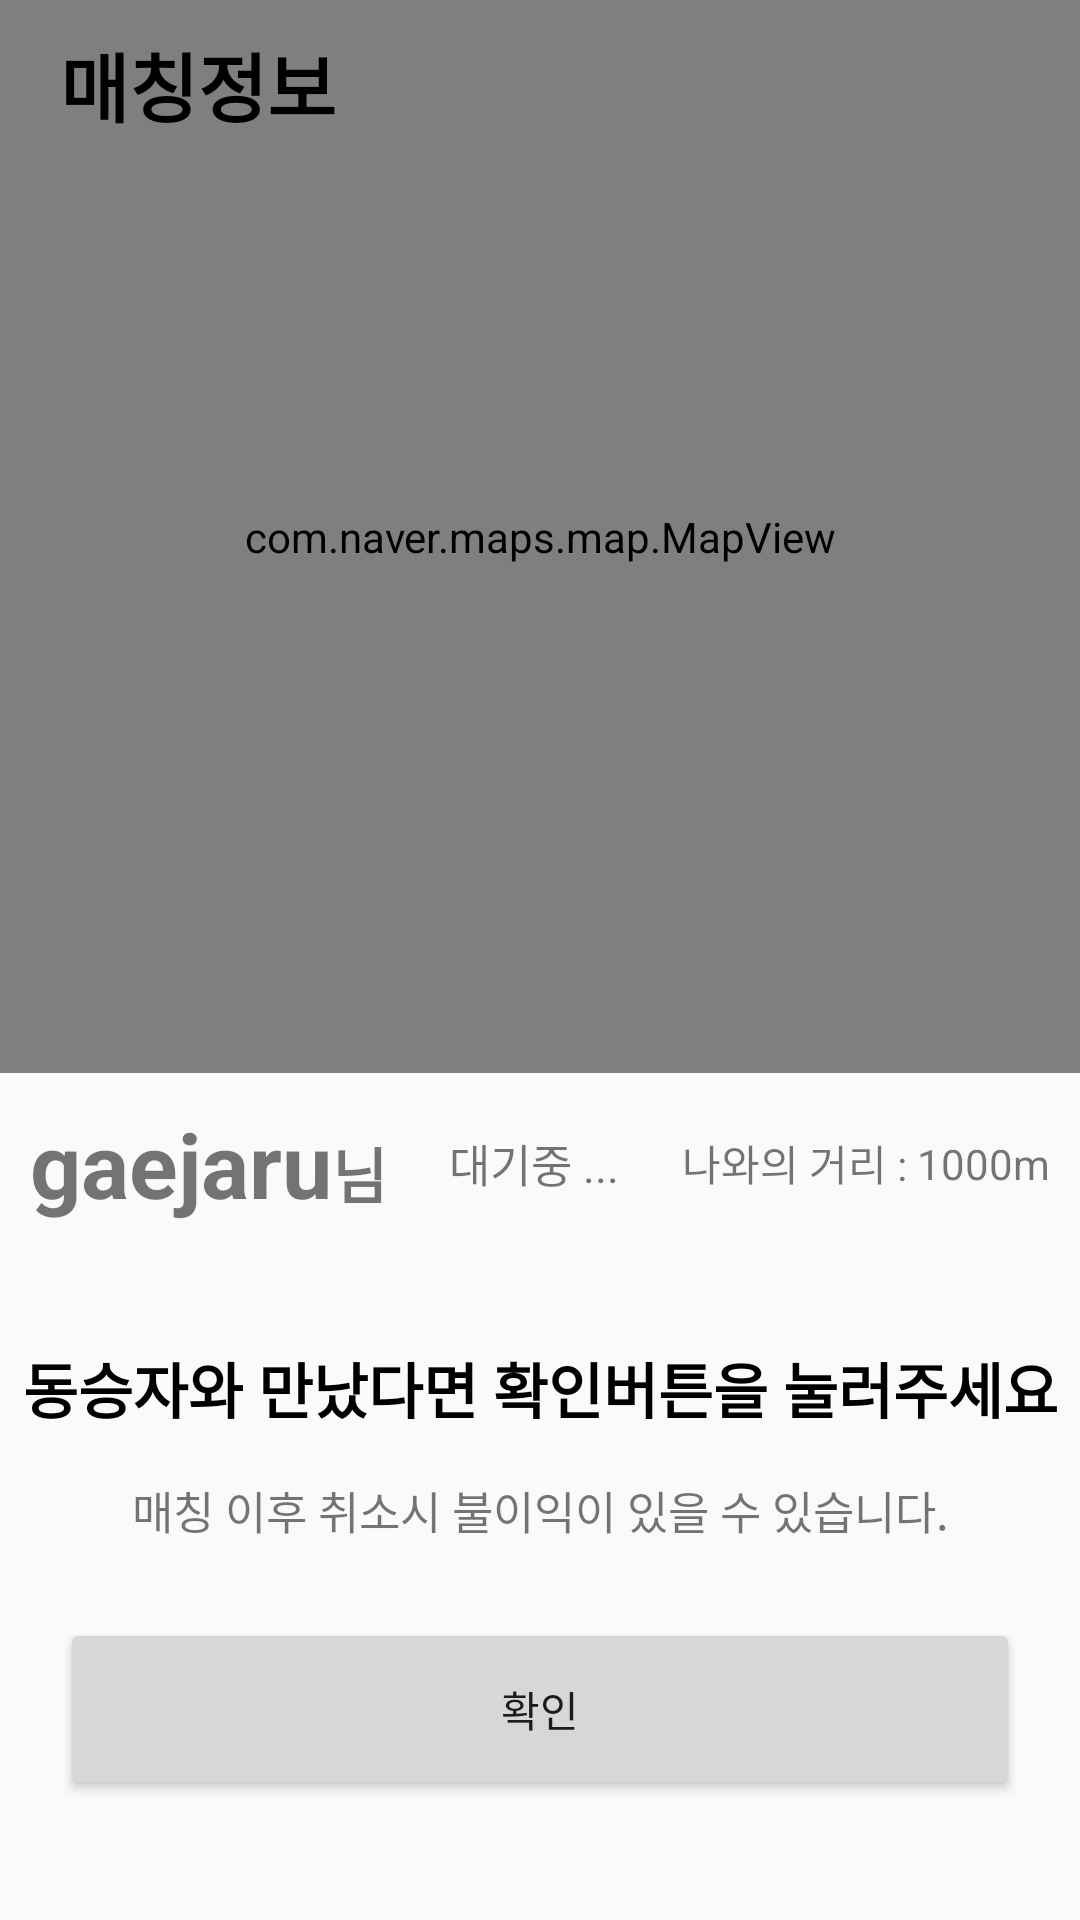

Layout XML and referenced resources for this Android screen:
<!-- AndroidManifest.xml: application theme Theme.TackTogether -->
<!-- res/layout/activity_match_location_sharing.xml -->
<?xml version="1.0" encoding="utf-8"?>
<android.support.constraint.ConstraintLayout
    xmlns:android="http://schemas.android.com/apk/res/android"
    xmlns:app="http://schemas.android.com/apk/res-auto"
    xmlns:tools="http://schemas.android.com/tools"
    android:layout_width="match_parent"
    android:layout_height="match_parent"
    tools:context=".activity_match.MatchLocationSharingActivity">

    <com.naver.maps.map.MapView
        android:id="@+id/locationSharingMapView"
        android:layout_width="0dp"
        android:layout_height="0dp"
        app:navermap_locationButtonEnabled="true"
        app:navermap_tiltGesturesEnabled="false"
        app:layout_constraintBottom_toTopOf="@+id/locationSharingOpponentInfo"
        app:layout_constraintEnd_toEndOf="parent"
        app:layout_constraintStart_toStartOf="parent"
        app:layout_constraintTop_toTopOf="parent"/>

    <LinearLayout
        android:id="@+id/locationSharingTitleBarLayout"
        android:layout_width="match_parent"
        android:layout_height="wrap_content"
        android:background="@color/lightYellowTransparent"
        android:orientation="horizontal"
        app:layout_constraintEnd_toEndOf="parent"
        app:layout_constraintStart_toStartOf="parent"
        app:layout_constraintTop_toTopOf="parent">

        <TextView
            android:layout_width="wrap_content"
            android:layout_height="wrap_content"
            android:layout_marginStart="20dp"
            android:layout_marginTop="10dp"
            android:layout_marginBottom="10dp"
            android:layout_weight="1"
            android:text="매칭정보"
            android:textColor="#000000"
            android:textSize="25sp"
            android:textStyle="bold" />


        <ImageButton
            android:id="@+id/menuButton3"
            android:layout_width="50dp"
            android:layout_height="match_parent"
            android:layout_gravity="end"
            android:background="#00FFFFFF"
            app:srcCompat="@drawable/ic_button_menu" />


    </LinearLayout>

    <LinearLayout
        android:id="@+id/locationSharingOpponentInfo"
        android:layout_width="match_parent"
        android:layout_height="wrap_content"
        android:orientation="vertical"
        app:layout_constraintBottom_toTopOf="@+id/matchedLocationSharingButtonLayout"
        app:layout_constraintEnd_toEndOf="parent"
        app:layout_constraintStart_toStartOf="parent">








        <LinearLayout
            android:layout_width="match_parent"
            android:layout_height="wrap_content"
            android:padding="10dp"
            android:orientation="horizontal">


            <ImageView
                android:layout_width="wrap_content"
                android:layout_height="wrap_content"
                android:layout_gravity="center_vertical"
                app:srcCompat="@drawable/ic_icon_round" />

            <TextView
                android:id="@+id/sharingOpponentNickname"
                android:layout_width="wrap_content"
                android:layout_height="wrap_content"
                android:textSize="30sp"
                android:textStyle="bold"
                android:text="gaejaru"/>

            <TextView
                android:layout_width="wrap_content"
                android:layout_height="wrap_content"
                android:textSize="20sp"
                android:textStyle="bold"
                android:layout_weight="1"
                android:text="님"/>

            <TextView
                android:id="@+id/locationSharingOpponentDepartureAgreed"
                android:text="대기중 ..."
                android:layout_width="wrap_content"
                android:layout_height="wrap_content"
                android:textSize="15sp"
                android:layout_gravity="center|center_vertical|center_horizontal"
                android:layout_weight="1"/>

            <TextView
                android:layout_width="wrap_content"
                android:layout_height="wrap_content"
                android:layout_gravity="right|center_vertical|end"
                android:text="나와의 거리 : " />

            <TextView
                android:id="@+id/sharingDistance"
                android:layout_width="wrap_content"
                android:layout_height="wrap_content"
                android:layout_gravity="right|center_vertical|end"
                android:text="1000" />
            <TextView
                android:layout_width="wrap_content"
                android:layout_height="wrap_content"
                android:layout_gravity="right|center_vertical|end"
                android:text="m" />

        </LinearLayout>
    </LinearLayout>


    
    <LinearLayout
        android:id="@+id/matchedLocationSharingButtonLayout"
        android:layout_width="match_parent"
        android:layout_height="wrap_content"
        android:paddingTop="30dp"
        android:paddingBottom="30dp"
        android:orientation="vertical"
        app:layout_constraintBottom_toBottomOf="parent"
        app:layout_constraintEnd_toEndOf="parent"
        app:layout_constraintStart_toStartOf="parent"
        android:background="@color/lightGray">

        <TextView
            android:layout_width="match_parent"
            android:layout_height="wrap_content"
            android:layout_marginBottom="15dp"
            android:text="동승자와 만났다면 확인버튼을 눌러주세요"
            android:textAlignment="center"
            android:textColor="#000000"
            android:textSize="20sp"
            android:textStyle="bold"/>

        <TextView
            android:layout_width="match_parent"
            android:layout_height="wrap_content"
            android:layout_marginBottom="15dp"
            android:text="매칭 이후 취소시 불이익이 있을 수 있습니다."
            android:textAlignment="center"
            android:textSize="15sp"/>

        <LinearLayout
            android:layout_width="match_parent"
            android:layout_height="wrap_content"
            android:padding="10dp">


            <Button
                android:id="@+id/locationSharingAcceptButton"
                android:layout_width="0dp"
                android:layout_height="wrap_content"
                android:layout_weight="1"
                android:layout_marginRight="10dp"
                android:layout_marginLeft="10dp"
                android:text="확인"
                android:padding="20dp" />

        </LinearLayout>


    </LinearLayout>



</android.support.constraint.ConstraintLayout>
<!-- resources referenced by this layout -->
<resources>
  <!-- drawable ic_button_menu (drawable-anydpi) -->
  <vector xmlns:android="http://schemas.android.com/apk/res/android"
      android:width="24dp"
      android:height="24dp"
      android:viewportWidth="24"
      android:viewportHeight="24"
      android:tint="#333333"
      android:alpha="0.6">
    <path
        android:fillColor="@android:color/white"
        android:pathData="M2,17c0,0.55 0.45,1 1,1h18c0.55,0 1,-0.45 1,-1s-0.45,-1 -1,-1L3,16c-0.55,0 -1,0.45 -1,1zM2,12c0,0.55 0.45,1 1,1h18c0.55,0 1,-0.45 1,-1s-0.45,-1 -1,-1L3,11c-0.55,0 -1,0.45 -1,1zM2,7c0,0.55 0.45,1 1,1h18c0.55,0 1,-0.45 1,-1s-0.45,-1 -1,-1L3,6c-0.55,0 -1,0.45 -1,1z"/>
  </vector>
  <!-- drawable ic_icon_round (drawable-anydpi) -->
  <vector xmlns:android="http://schemas.android.com/apk/res/android"
      android:width="24dp"
      android:height="24dp"
      android:viewportWidth="24"
      android:viewportHeight="24"
      android:tint="#FF0000"
      android:alpha="0.8">
    <path
        android:fillColor="@android:color/white"
        android:pathData="M12,2C6.47,2 2,6.47 2,12s4.47,10 10,10 10,-4.47 10,-10S17.53,2 12,2z"/>
  </vector>
  <style name="Theme.TackTogether" parent="Theme.AppCompat.Light.DarkActionBar">
          
          <item name="colorPrimary">@color/colorPrimary</item>
          <item name="colorPrimaryDark">@color/colorPrimaryDark</item>
          <item name="colorAccent">@color/colorAccent</item>
          
      </style>
  <color name="colorPrimary">#FFEB3B</color>
  <color name="colorPrimaryDark">#FBC02D</color>
  <color name="colorAccent">#FFC107</color>
</resources>
